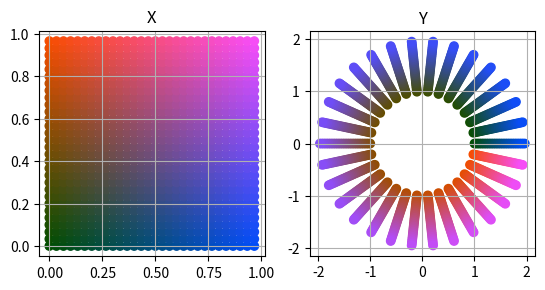

Write Python code to recreate this figure.
# -*- coding: utf-8 -*-
"""
Created on Sat Jan 26 02:32:11 2019

[redacted]
"""

import numpy as np
import matplotlib.pyplot as plt


def create_points(n_sqrt=30):
    """Creates 2D points `x` and corresponding 2D points `y`.

    A set of points `x` consists of N points on meshgrid([0, 1), [0, 1)),
    where N = n_sqrt^2. Each point of a set `y` is created by a mapping
    (y_0, y_1) = (r * cos(\\theta), r * sin(\\theta)), where r = x_0
    and \\theta = x_1 * 2 \\pi.
    """

    x = np.meshgrid(np.linspace(0, 1, n_sqrt, endpoint=False),
                    np.linspace(0, 1, n_sqrt, endpoint=False))
    x = np.dstack(x).reshape(-1, 2)

    r, angle = x.T
    r = r + 1
    angle = angle * 2 * np.pi
    y = np.stack((r * np.cos(angle), r * np.sin(angle)), axis=1)
    return x.astype(np.float32), y.astype(np.float32)


def plot_points(x, y):
    # Each point is colored with (R, G, B) = (x_0, 0, x_1)
    colors = np.stack((x[:, 0], np.zeros(len(x)), x[:, 1]), 1)
    colors = np.stack((x[:, 1], np.full(len(x), 0.3), x[:, 0]), 1)

    fig, ax = plt.subplots(1, 2)

    ax[0].scatter(*x.T, c=colors)
    ax[0].set_title('X')
    ax[0].grid()
    ax[0].set_aspect('equal')

    ax[1].scatter(*y.T, c=colors)
    ax[1].set_title('Y')
    ax[1].grid()
    ax[1].set_aspect('equal')

    plt.show()


if __name__ == '__main__':
    n_sqrt = 30
    x, y = create_points(n_sqrt)
    plot_points(x, y)
